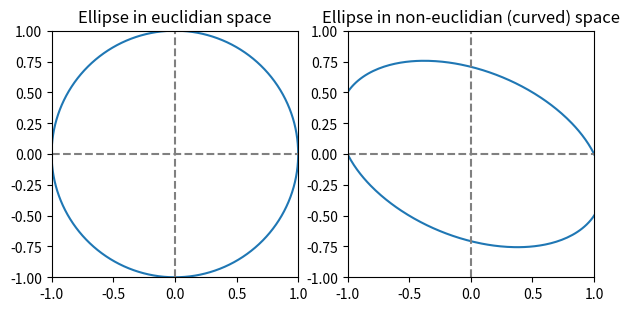

Recreate this plot in Python.
'''
With this simple program you can easily observe the metric tensor
mechanics on vectors that forms the unit-ellipse
'''


import numpy as np
import matplotlib.pyplot as plt


def metric_ellipse(g, num_points=300):
    angles = np.linspace(0, 2 * np.pi, num_points)
    points = []
    
    for theta in angles:
        # For each angle calculate vector and perform double tensor folding
        v = np.array([np.cos(theta), np.sin(theta)])
        scale = np.sqrt(np.einsum('i,ij,j', v, g, v))   # Double tensor folding itself
        v_scaled = v / scale
        points.append(v_scaled)

    return np.array(points)

# Define metric tensors for euclidian (flat) and non-euclidian (curved) spaces
euclidian_g = np.array([[1.0, 0.],
                        [0., 1.0]])

noneuclidian_g = np.array([[1.0, 0.5],
                           [0.5, 2.0]])

ellipse = metric_ellipse(euclidian_g)
ellipse_in_curved_space = metric_ellipse(noneuclidian_g)

fig, ax = plt.subplots(1, 2, figsize=(7, 7))
ax[0].plot(ellipse[:, 0], ellipse[:, 1])
ax[0].axhline(0, color='gray', linestyle='--')
ax[0].axvline(0, color='gray', linestyle='--')
ax[0].set_aspect('equal')
ax[0].set_title('Ellipse in euclidian space')
ax[0].set_xlim(-1, 1)
ax[0].set_ylim(-1, 1)

ax[1].plot(ellipse_in_curved_space[:, 0], ellipse_in_curved_space[:, 1])
ax[1].axhline(0, color='gray', linestyle='--')
ax[1].axvline(0, color='gray', linestyle='--')
ax[1].set_aspect('equal')
ax[1].set_title('Ellipse in non-euclidian (curved) space')
ax[1].set_xlim(-1, 1)
ax[1].set_ylim(-1, 1)

plt.show()
